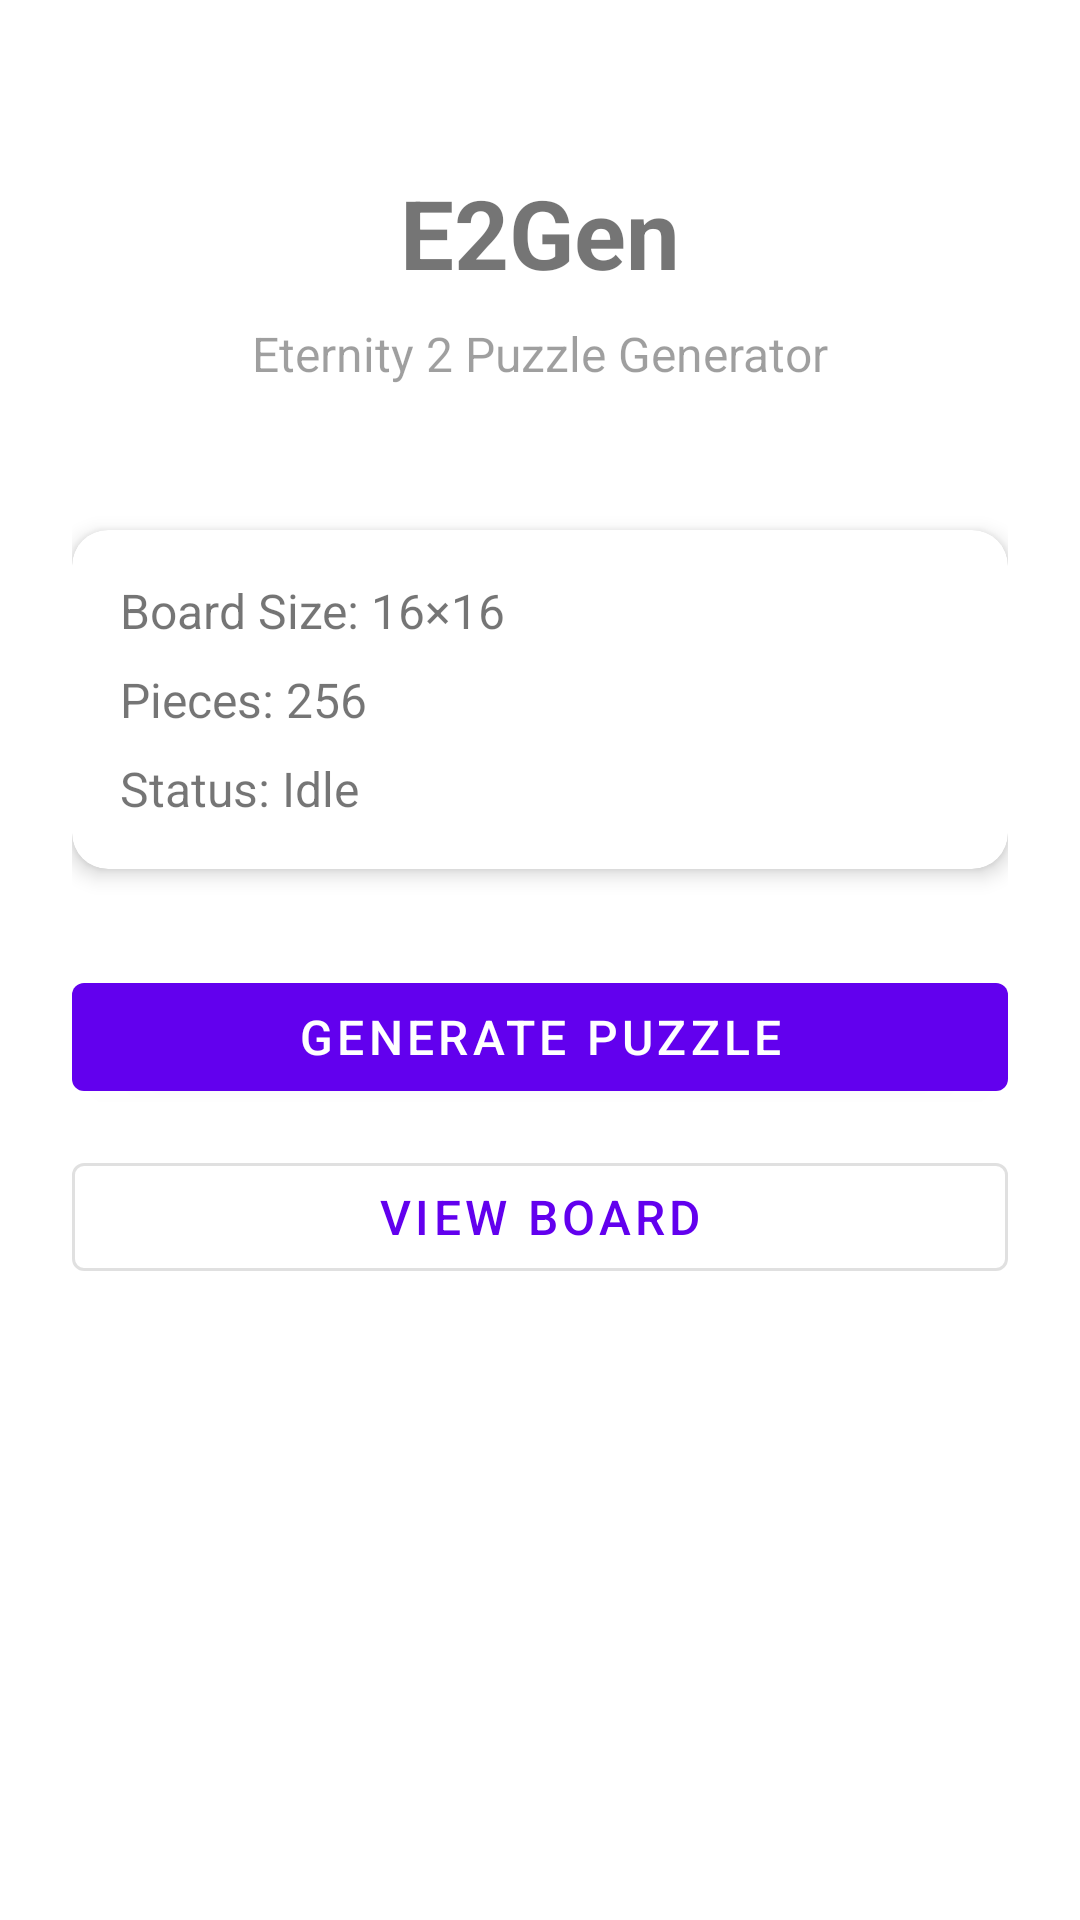

Android layout source for this screen:
<!-- AndroidManifest.xml: application theme Theme.E2Gen -->
<!-- res/layout/activity_main.xml -->
<?xml version="1.0" encoding="utf-8"?>
<androidx.constraintlayout.widget.ConstraintLayout
    xmlns:android="http://schemas.android.com/apk/res/android"
    xmlns:app="http://schemas.android.com/apk/res-auto"
    android:layout_width="match_parent"
    android:layout_height="match_parent"
    android:padding="24dp">

    <TextView
        android:id="@+id/tvTitle"
        android:layout_width="wrap_content"
        android:layout_height="wrap_content"
        android:text="@string/app_name"
        android:textSize="32sp"
        android:textStyle="bold"
        app:layout_constraintTop_toTopOf="parent"
        app:layout_constraintStart_toStartOf="parent"
        app:layout_constraintEnd_toEndOf="parent"
        android:layout_marginTop="32dp" />

    <TextView
        android:id="@+id/tvSubtitle"
        android:layout_width="wrap_content"
        android:layout_height="wrap_content"
        android:text="Eternity 2 Puzzle Generator"
        android:textSize="16sp"
        android:alpha="0.7"
        app:layout_constraintTop_toBottomOf="@id/tvTitle"
        app:layout_constraintStart_toStartOf="parent"
        app:layout_constraintEnd_toEndOf="parent"
        android:layout_marginTop="8dp" />

    <com.google.android.material.card.MaterialCardView
        android:id="@+id/cardInfo"
        android:layout_width="match_parent"
        android:layout_height="wrap_content"
        android:layout_marginTop="48dp"
        app:cardCornerRadius="12dp"
        app:cardElevation="4dp"
        app:layout_constraintTop_toBottomOf="@id/tvSubtitle"
        app:layout_constraintStart_toStartOf="parent"
        app:layout_constraintEnd_toEndOf="parent">

        <LinearLayout
            android:layout_width="match_parent"
            android:layout_height="wrap_content"
            android:orientation="vertical"
            android:padding="16dp">

            <TextView
                android:id="@+id/tvBoardSize"
                android:layout_width="match_parent"
                android:layout_height="wrap_content"
                android:text="@string/label_board_size"
                android:textSize="16sp"
                android:paddingBottom="8dp" />

            <TextView
                android:id="@+id/tvPieces"
                android:layout_width="match_parent"
                android:layout_height="wrap_content"
                android:text="@string/label_pieces"
                android:textSize="16sp"
                android:paddingBottom="8dp" />

            <TextView
                android:id="@+id/tvStatus"
                android:layout_width="match_parent"
                android:layout_height="wrap_content"
                android:text="@string/label_status_idle"
                android:textSize="16sp" />

        </LinearLayout>
    </com.google.android.material.card.MaterialCardView>

    <com.google.android.material.button.MaterialButton
        android:id="@+id/btnGenerate"
        android:layout_width="match_parent"
        android:layout_height="wrap_content"
        android:layout_marginTop="32dp"
        android:text="@string/btn_generate"
        android:textSize="16sp"
        app:layout_constraintTop_toBottomOf="@id/cardInfo"
        app:layout_constraintStart_toStartOf="parent"
        app:layout_constraintEnd_toEndOf="parent" />

    <com.google.android.material.button.MaterialButton
        android:id="@+id/btnViewBoard"
        android:layout_width="match_parent"
        android:layout_height="wrap_content"
        android:layout_marginTop="12dp"
        android:text="@string/btn_view_board"
        style="@style/Widget.MaterialComponents.Button.OutlinedButton"
        android:textSize="16sp"
        app:layout_constraintTop_toBottomOf="@id/btnGenerate"
        app:layout_constraintStart_toStartOf="parent"
        app:layout_constraintEnd_toEndOf="parent" />

</androidx.constraintlayout.widget.ConstraintLayout>
<!-- resources referenced by this layout -->
<resources>
  <string name="app_name">E2Gen</string>
  <string name="btn_generate">Generate Puzzle</string>
  <string name="btn_view_board">View Board</string>
  <string name="label_board_size">Board Size: 16×16</string>
  <string name="label_pieces">Pieces: 256</string>
  <string name="label_status_idle">Status: Idle</string>
  <style name="Theme.E2Gen" parent="Theme.MaterialComponents.DayNight.DarkActionBar">
          <item name="colorPrimary">@color/purple_500</item>
          <item name="colorPrimaryVariant">@color/purple_700</item>
          <item name="colorOnPrimary">@color/white</item>
          <item name="colorSecondary">@color/teal_200</item>
          <item name="colorSecondaryVariant">@color/teal_700</item>
          <item name="colorOnSecondary">@color/black</item>
          <item name="android:statusBarColor">?attr/colorPrimaryVariant</item>
      </style>
  <color name="purple_500">#FF6200EE</color>
  <color name="purple_700">#FF3700B3</color>
  <color name="white">#FFFFFFFF</color>
  <color name="teal_200">#FF03DAC5</color>
  <color name="teal_700">#FF018786</color>
  <color name="black">#FF000000</color>
</resources>
